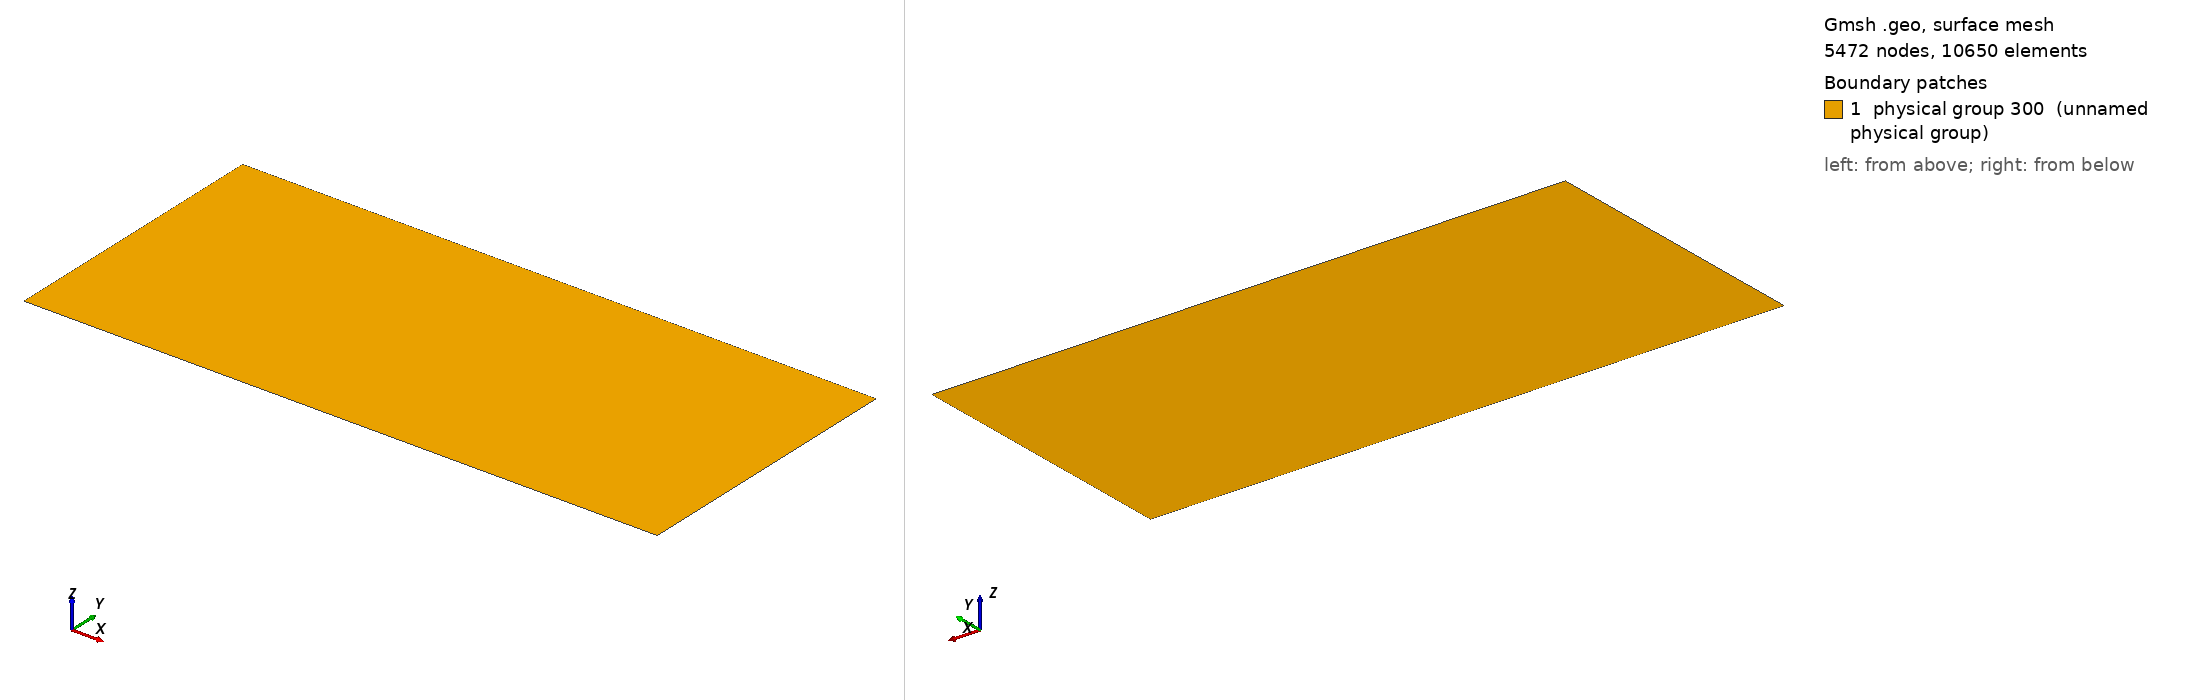

Gmsh geometry script, surface-meshed: 5472 nodes, 10650 surface elements. Boundary patches (legend numbers): 1 physical group 300 (unnamed physical group). Left view from above one corner, right view from below the opposite corner. Legend entries are the model's physical surfaces. The drawing asked Gmsh for element sizes between 1% and 20% of the model's largest extent; the script's own settings can give other sizes.

=== mountain_theta_ext.geo (drawn) ===
// Gmsh project created on Thu Feb 09 11:11:05 2023

// Geometrical parameters
thetam = 0.01;
Rc = 7.0;

// Sizes
sizeMaxExt = 0.04;
sizeMinExt = 0.02;
sizeMinInt = 0.0005;

Point(1) = {0, 0, 0, 1.0};
//+
Point(2) = {0, thetam, 0, 1.0};
//+
Point(3) = {0, Pi, 0, 1.0};
//+
Point(4) = {Rc, Pi, 0, 1.0};
//+
Point(5) = {Rc, thetam, 0, 1.0};
//+
Point(6) = {Rc, 0.0, 0, 1.0};
//+
Line(1) = {1, 2};
//+
Line(2) = {2, 3};
//+
Line(3) = {3, 4};
//+
Line(4) = {4, 5};
//+
Line(5) = {5, 6};
//+
Line(6) = {6, 1};
//+
Line(7) = {2, 5};
//+
Curve Loop(1) = {2, 3, 4, -7};
//+
Plane Surface(1) = {1};
//+
Curve Loop(2) = {7, 5, 6, 1};
//+
Plane Surface(2) = {2};
//+
Physical Curve(201) = {4, 5};
//+
Physical Curve(203) = {2, 1};
//+
Physical Surface(300) = {1, 2};

Field[1] = MathEval;
Field[1].F = Sprintf("%g + %g*Atan(5*y)/(0.5*Pi) + %g", sizeMinInt, sizeMaxExt, thetam);

Field[2] = Distance;
Field[2].CurvesList = {1, 2};
Field[2].Sampling = 10000;
Field[3] = Threshold;
Field[3].DistMax = 0.5;
Field[3].DistMin = 0.0;
Field[3].InField = 2;
Field[3].Sigmoid = 1;
Field[3].SizeMax = sizeMaxExt;
Field[3].SizeMin = sizeMinExt;

Field[4] = Min;
Field[4].FieldsList = {1, 3};

Background Field = 4;

Mesh.MeshSizeExtendFromBoundary = 0;
Mesh.MeshSizeFromPoints = 0;
Mesh.MeshSizeFromCurvature = 0;

Mesh.Smoothing = 5;
